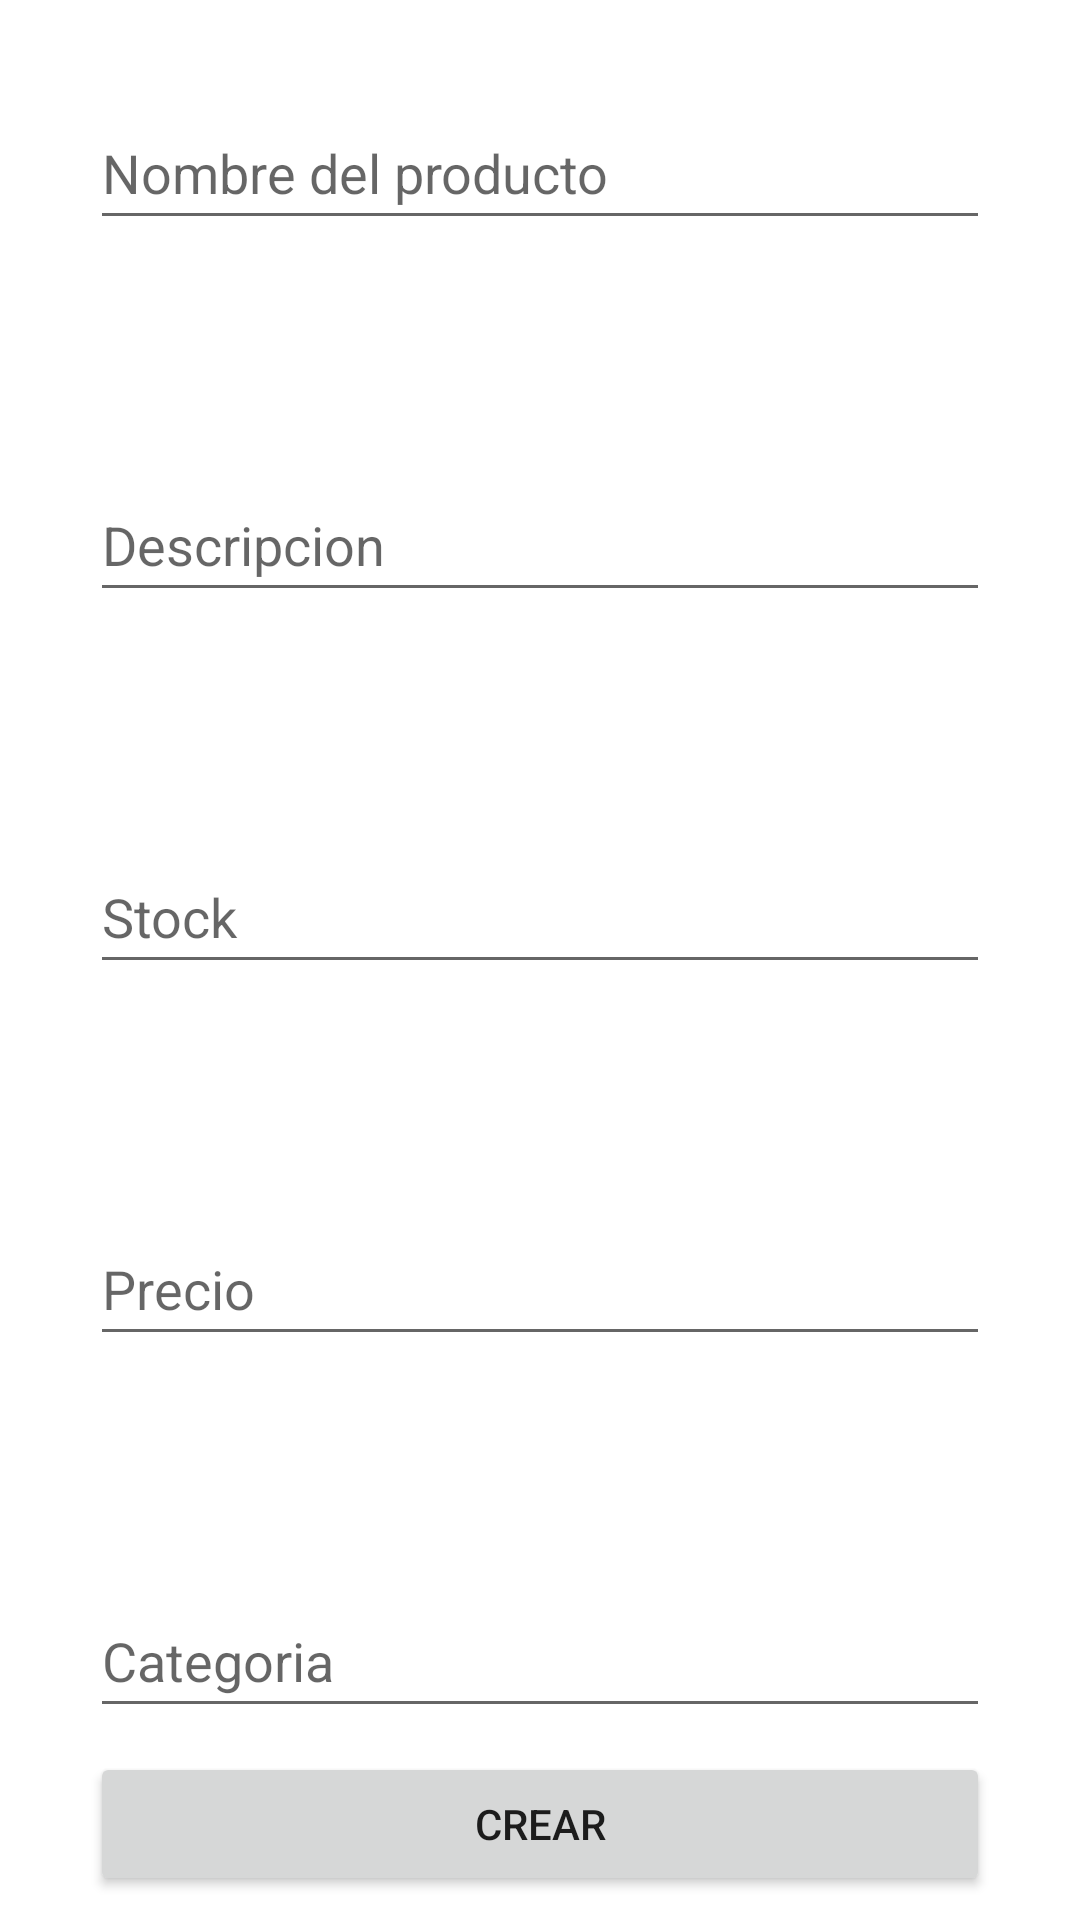

Layout XML and referenced resources for this Android screen:
<!-- AndroidManifest.xml: application theme Theme.Placavi -->
<!-- res/layout/activity_add_product.xml -->
<?xml version="1.0" encoding="utf-8"?>
<androidx.constraintlayout.widget.ConstraintLayout xmlns:android="http://schemas.android.com/apk/res/android"
    xmlns:app="http://schemas.android.com/apk/res-auto"
    xmlns:tools="http://schemas.android.com/tools"
    android:layout_width="match_parent"
    android:layout_height="match_parent"
    tools:context=".AddProductActivity">

    <EditText
        android:id="@+id/etNewName"
        android:layout_width="0dp"
        android:layout_height="wrap_content"
        android:layout_marginLeft="30dp"
        android:layout_marginTop="32dp"
        android:layout_marginRight="30dp"
        android:ems="10"
        android:hint="@string/product_newname"
        android:inputType="textPersonName"
        android:minHeight="48dp"
        app:layout_constraintEnd_toEndOf="parent"
        app:layout_constraintHorizontal_bias="0.497"
        app:layout_constraintStart_toStartOf="parent"
        app:layout_constraintTop_toTopOf="parent" />

    <EditText
        android:id="@+id/etNewDescription"
        android:layout_width="0dp"
        android:layout_height="wrap_content"
        android:layout_marginLeft="30dp"
        android:layout_marginTop="76dp"
        android:layout_marginRight="30dp"
        android:ems="10"
        android:hint="@string/product_newdescription"
        android:inputType="textPersonName"
        android:minHeight="48dp"
        app:layout_constraintEnd_toEndOf="parent"
        app:layout_constraintHorizontal_bias="0.502"
        app:layout_constraintStart_toStartOf="parent"
        app:layout_constraintTop_toBottomOf="@+id/etNewName" />

    <EditText
        android:id="@+id/etNewStock"
        android:layout_width="0dp"
        android:layout_height="wrap_content"
        android:layout_marginLeft="30dp"
        android:layout_marginTop="76dp"
        android:layout_marginRight="30dp"
        android:ems="10"
        android:hint="@string/product_newstock"
        android:inputType="textPersonName"
        android:minHeight="48dp"
        app:layout_constraintEnd_toEndOf="parent"
        app:layout_constraintHorizontal_bias="0.497"
        app:layout_constraintStart_toStartOf="parent"
        app:layout_constraintTop_toBottomOf="@+id/etNewDescription" />

    <EditText
        android:id="@+id/etNewPrice"
        android:layout_width="0dp"
        android:layout_height="wrap_content"
        android:layout_marginLeft="30dp"
        android:layout_marginTop="76dp"
        android:layout_marginRight="30dp"
        android:ems="10"
        android:hint="@string/product_newprice"
        android:inputType="textPersonName"
        android:minHeight="48dp"
        app:layout_constraintEnd_toEndOf="parent"
        app:layout_constraintHorizontal_bias="0.502"
        app:layout_constraintStart_toStartOf="parent"
        app:layout_constraintTop_toBottomOf="@+id/etNewStock" />

    <EditText
        android:id="@+id/etNewCategory"
        android:layout_width="0dp"
        android:layout_height="wrap_content"
        android:layout_marginLeft="30dp"
        android:layout_marginTop="76dp"
        android:layout_marginRight="30dp"
        android:ems="10"
        android:hint="@string/product_newcategory"
        android:inputType="textPersonName"
        android:minHeight="48dp"
        app:layout_constraintEnd_toEndOf="parent"
        app:layout_constraintHorizontal_bias="0.502"
        app:layout_constraintStart_toStartOf="parent"
        app:layout_constraintTop_toBottomOf="@+id/etNewPrice" />

    <Button
        android:id="@+id/btnAdd"
        android:layout_width="0dp"
        android:layout_height="wrap_content"
        android:layout_marginLeft="30dp"
        android:layout_marginRight="30dp"
        android:onClick="addProduct"
        android:text="@string/btn_add"
        app:layout_constraintBottom_toBottomOf="parent"
        app:layout_constraintEnd_toEndOf="parent"
        app:layout_constraintStart_toStartOf="parent"
        app:layout_constraintTop_toBottomOf="@+id/etNewCategory" />
</androidx.constraintlayout.widget.ConstraintLayout>
<!-- resources referenced by this layout -->
<resources>
  <string name="btn_add">Crear</string>
  <string name="product_newcategory">Categoria</string>
  <string name="product_newdescription">Descripcion</string>
  <string name="product_newname">Nombre del producto</string>
  <string name="product_newprice">Precio</string>
  <string name="product_newstock">Stock</string>
  <style name="Theme.Placavi" parent="Theme.MaterialComponents.DayNight.DarkActionBar">
          
          <item name="colorPrimary">@color/purple_500</item>
          <item name="colorPrimaryVariant">@color/purple_700</item>
          <item name="colorOnPrimary">@color/white</item>
          
          <item name="colorSecondary">@color/teal_200</item>
          <item name="colorSecondaryVariant">@color/teal_700</item>
          <item name="colorOnSecondary">@color/black</item>
          
          <item name="android:statusBarColor" tools:targetApi="l">?attr/colorPrimaryVariant</item>
          
      </style>
  <!-- not gathered from this repository: default colours our renderer supplied (Android Studio template values) -->
  <color name="purple_500">#FF6200EE</color>
  <color name="purple_700">#FF3700B3</color>
  <color name="teal_200">#FF03DAC5</color>
  <color name="teal_700">#FF018786</color>
  <color name="black">#FF000000</color>
  <color name="white">#FFFFFFFF</color>
</resources>
